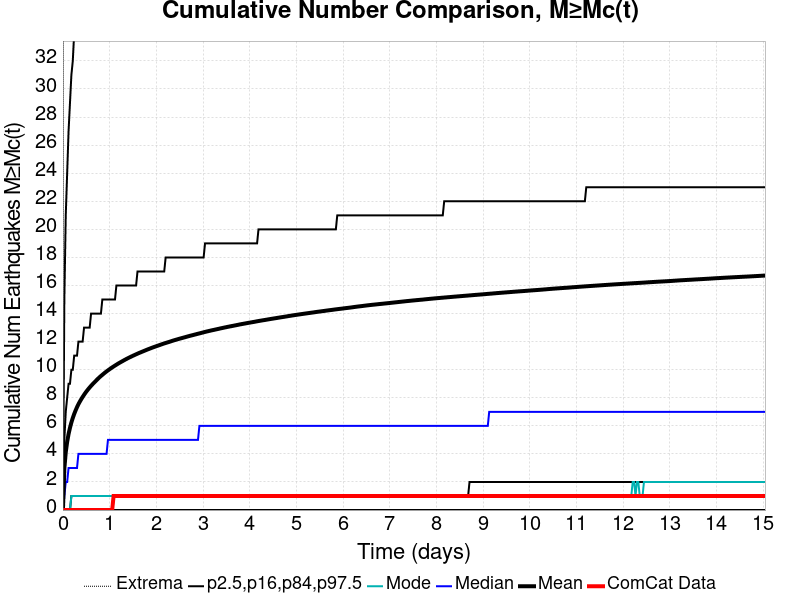

Source data for this figure (header and first rows):
Time (days), ComCat Data, Simulation Mean, Simulation Median, Simulation Mode, Simulation Minimum, Simulation Maximum, 2.5 %-ile, 16 %-ile, 84 %-ile, 97.5 %-ile
0.0, 0.0, 0.0, 0.0, 0.0, 0.0, 0.0, 0.0, 0.0, 0.0, 0.0
0.03014, 0.0, 2.961, 1.0, 0.0, 0.0, 694.0, 0.0, 0.0, 5.0, 15.0
0.06029, 0.0, 4.122, 2.0, 0.0, 0.0, 1047, 0.0, 0.0, 7.0, 21.0
0.09043, 0.0, 4.86, 2.0, 0.0, 0.0, 1246, 0.0, 0.0, 8.0, 24.0
0.1206, 0.0, 5.419, 3.0, 0.0, 0.0, 1390, 0.0, 0.0, 9.0, 27.0
0.1507, 0.0, 5.86, 3.0, 0.0, 0.0, 1500, 0.0, 0.0, 9.0, 29.0
0.1809, 0.0, 6.241, 3.0, 1.0, 0.0, 1589, 0.0, 1.0, 10.0, 31.0
0.211, 0.0, 6.562, 3.0, 1.0, 0.0, 1651, 0.0, 1.0, 10.0, 32.0
0.2412, 0.0, 6.846, 3.0, 1.0, 0.0, 1699, 0.0, 1.0, 11.0, 34.0
0.2713, 0.0, 7.099, 3.0, 1.0, 0.0, 1742, 0.0, 1.0, 11.0, 35.0
0.3014, 0.0, 7.332, 3.0, 1.0, 0.0, 1787, 0.0, 1.0, 11.0, 36.0
0.3316, 0.0, 7.542, 4.0, 1.0, 0.0, 1841, 0.0, 1.0, 12.0, 37.0
0.3617, 0.0, 7.725, 4.0, 1.0, 0.0, 1881, 0.0, 1.0, 12.0, 38.0
0.3919, 0.0, 7.897, 4.0, 1.0, 0.0, 1913, 0.0, 1.0, 12.0, 39.0
0.422, 0.0, 8.058, 4.0, 1.0, 0.0, 1948, 0.0, 1.0, 12.0, 40.0
0.4522, 0.0, 8.211, 4.0, 1.0, 0.0, 1981, 0.0, 1.0, 13.0, 41.0
0.4823, 0.0, 8.356, 4.0, 1.0, 0.0, 2022, 0.0, 1.0, 13.0, 41.0
0.5124, 0.0, 8.49, 4.0, 1.0, 0.0, 2052, 0.0, 1.0, 13.0, 42.0
0.5426, 0.0, 8.616, 4.0, 1.0, 0.0, 2071, 0.0, 1.0, 13.0, 43.0
0.5727, 0.0, 8.736, 4.0, 1.0, 0.0, 2104, 0.0, 1.0, 13.0, 43.0
0.6029, 0.0, 8.851, 4.0, 1.0, 0.0, 2128, 0.0, 1.0, 14.0, 44.0
0.633, 0.0, 8.96, 4.0, 1.0, 0.0, 2153, 0.0, 1.0, 14.0, 45.0
0.6632, 0.0, 9.063, 4.0, 1.0, 0.0, 2180, 0.0, 1.0, 14.0, 45.0
0.6933, 0.0, 9.163, 4.0, 1.0, 0.0, 2212, 0.0, 1.0, 14.0, 46.0
0.7235, 0.0, 9.269, 4.0, 1.0, 0.0, 2226, 0.0, 1.0, 14.0, 46.0
0.7536, 0.0, 9.368, 4.0, 1.0, 0.0, 2257, 0.0, 1.0, 14.0, 47.0
0.7837, 0.0, 9.463, 4.0, 1.0, 0.0, 2278, 0.0, 1.0, 14.0, 47.0
0.8139, 0.0, 9.55, 4.0, 1.0, 0.0, 2295, 0.0, 1.0, 14.0, 47.0
0.844, 0.0, 9.634, 4.0, 1.0, 0.0, 2316, 0.0, 1.0, 15.0, 48.0
0.8742, 0.0, 9.719, 4.0, 1.0, 0.0, 2335, 0.0, 1.0, 15.0, 48.0
0.9043, 0.0, 9.802, 4.0, 1.0, 0.0, 2349, 0.0, 1.0, 15.0, 49.0
0.9345, 0.0, 9.877, 4.0, 1.0, 0.0, 2363, 0.0, 1.0, 15.0, 49.0
0.9646, 0.0, 9.953, 5.0, 1.0, 0.0, 2378, 0.0, 1.0, 15.0, 50.0
0.9948, 0.0, 10.02, 5.0, 1.0, 0.0, 2397, 0.0, 1.0, 15.0, 50.0
1.025, 0.0, 10.1, 5.0, 1.0, 0.0, 2412, 0.0, 1.0, 15.0, 50.0
1.055, 0.0, 10.16, 5.0, 1.0, 0.0, 2425, 0.0, 1.0, 15.0, 51.0
1.085, 1.0, 10.23, 5.0, 1.0, 0.0, 2439, 0.0, 1.0, 15.0, 51.0
1.115, 1.0, 10.29, 5.0, 1.0, 0.0, 2451, 0.0, 1.0, 15.0, 51.0
1.145, 1.0, 10.36, 5.0, 1.0, 0.0, 2461, 0.0, 1.0, 16.0, 52.0
1.176, 1.0, 10.42, 5.0, 1.0, 0.0, 2479, 0.0, 1.0, 16.0, 52.0
1.206, 1.0, 10.48, 5.0, 1.0, 0.0, 2485, 0.0, 1.0, 16.0, 52.0
1.236, 1.0, 10.54, 5.0, 1.0, 0.0, 2494, 0.0, 1.0, 16.0, 52.0
1.266, 1.0, 10.59, 5.0, 1.0, 0.0, 2505, 0.0, 1.0, 16.0, 53.0
1.296, 1.0, 10.65, 5.0, 1.0, 0.0, 2510, 0.0, 1.0, 16.0, 53.0
1.326, 1.0, 10.71, 5.0, 1.0, 0.0, 2518, 0.0, 1.0, 16.0, 53.0
1.356, 1.0, 10.76, 5.0, 1.0, 0.0, 2532, 0.0, 1.0, 16.0, 54.0
1.387, 1.0, 10.81, 5.0, 1.0, 0.0, 2546, 0.0, 1.0, 16.0, 54.0
1.417, 1.0, 10.86, 5.0, 1.0, 0.0, 2558, 0.0, 1.0, 16.0, 54.0
1.447, 1.0, 10.91, 5.0, 1.0, 0.0, 2566, 0.0, 1.0, 16.0, 54.0
1.477, 1.0, 10.96, 5.0, 1.0, 0.0, 2577, 0.0, 1.0, 16.0, 55.0
1.507, 1.0, 11.01, 5.0, 1.0, 0.0, 2589, 0.0, 1.0, 16.0, 55.0
1.537, 1.0, 11.05, 5.0, 1.0, 0.0, 2607, 0.0, 1.0, 16.0, 55.0
1.567, 1.0, 11.1, 5.0, 1.0, 0.0, 2616, 0.0, 1.0, 16.0, 55.0
1.598, 1.0, 11.14, 5.0, 1.0, 0.0, 2665, 0.0, 1.0, 17.0, 56.0
1.628, 1.0, 11.19, 5.0, 1.0, 0.0, 2754, 0.0, 1.0, 17.0, 56.0
1.658, 1.0, 11.23, 5.0, 1.0, 0.0, 2794, 0.0, 1.0, 17.0, 56.0
1.688, 1.0, 11.27, 5.0, 1.0, 0.0, 2824, 0.0, 1.0, 17.0, 56.0
1.718, 1.0, 11.31, 5.0, 1.0, 0.0, 2856, 0.0, 1.0, 17.0, 56.0
1.748, 1.0, 11.35, 5.0, 1.0, 0.0, 2870, 0.0, 1.0, 17.0, 57.0
1.778, 1.0, 11.39, 5.0, 1.0, 0.0, 2894, 0.0, 1.0, 17.0, 57.0
... 440 more rows
